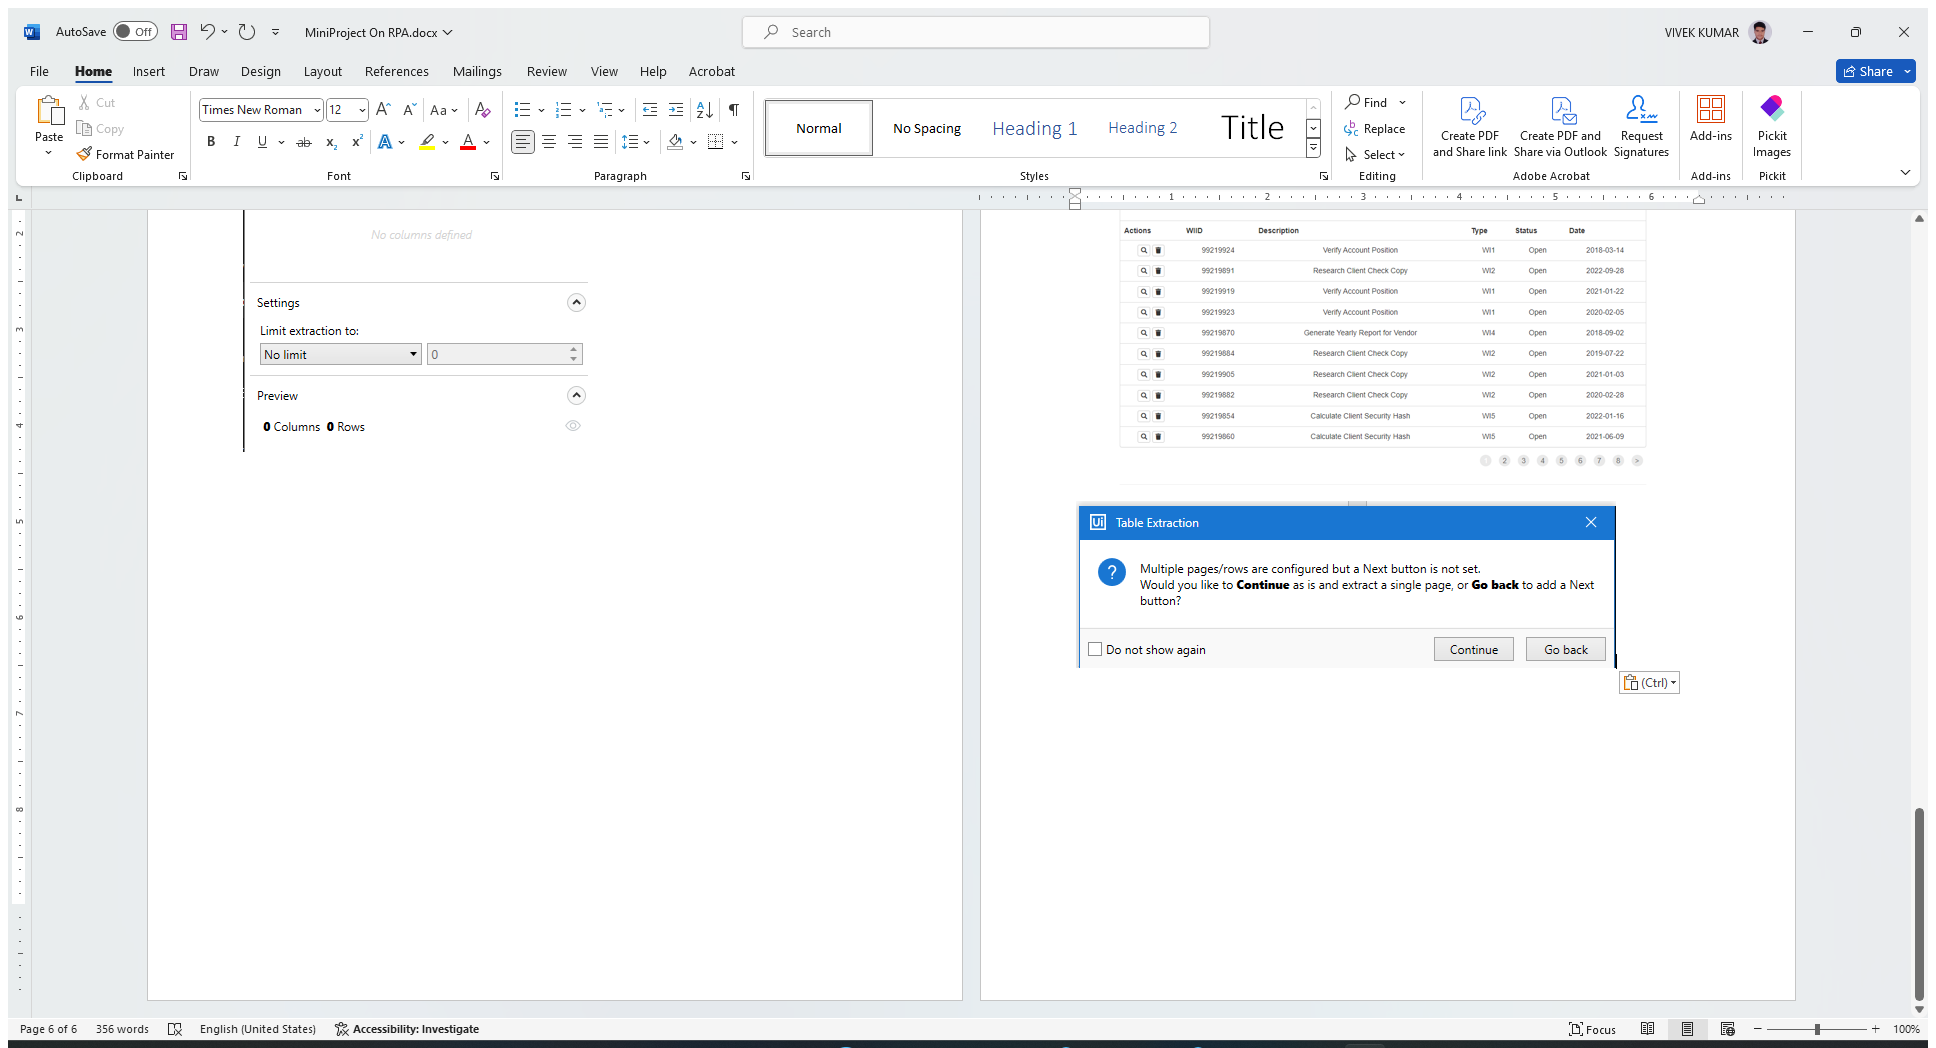
Task: This project is created only for mini project submission.
Workflow: Workflow

Step 1: Use Application/Browser in window 'ACME System 1 - Work Items' (chrome.exe)

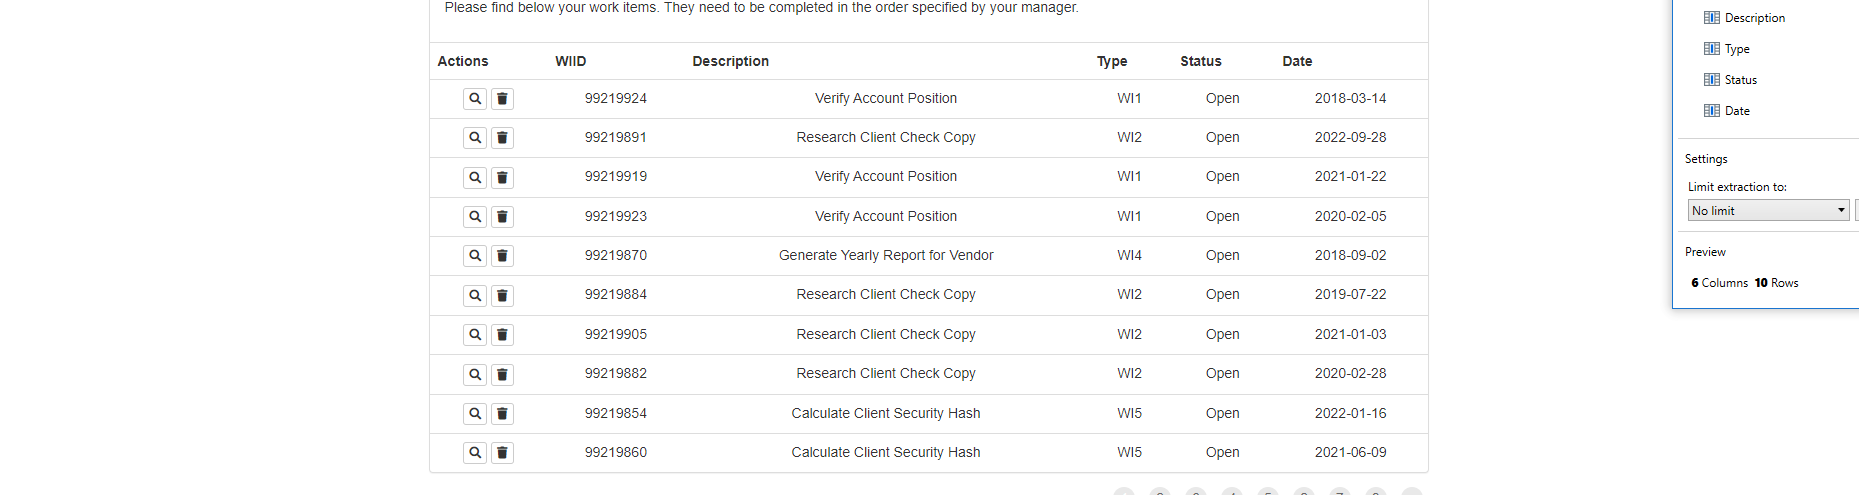
Step 2: get-text